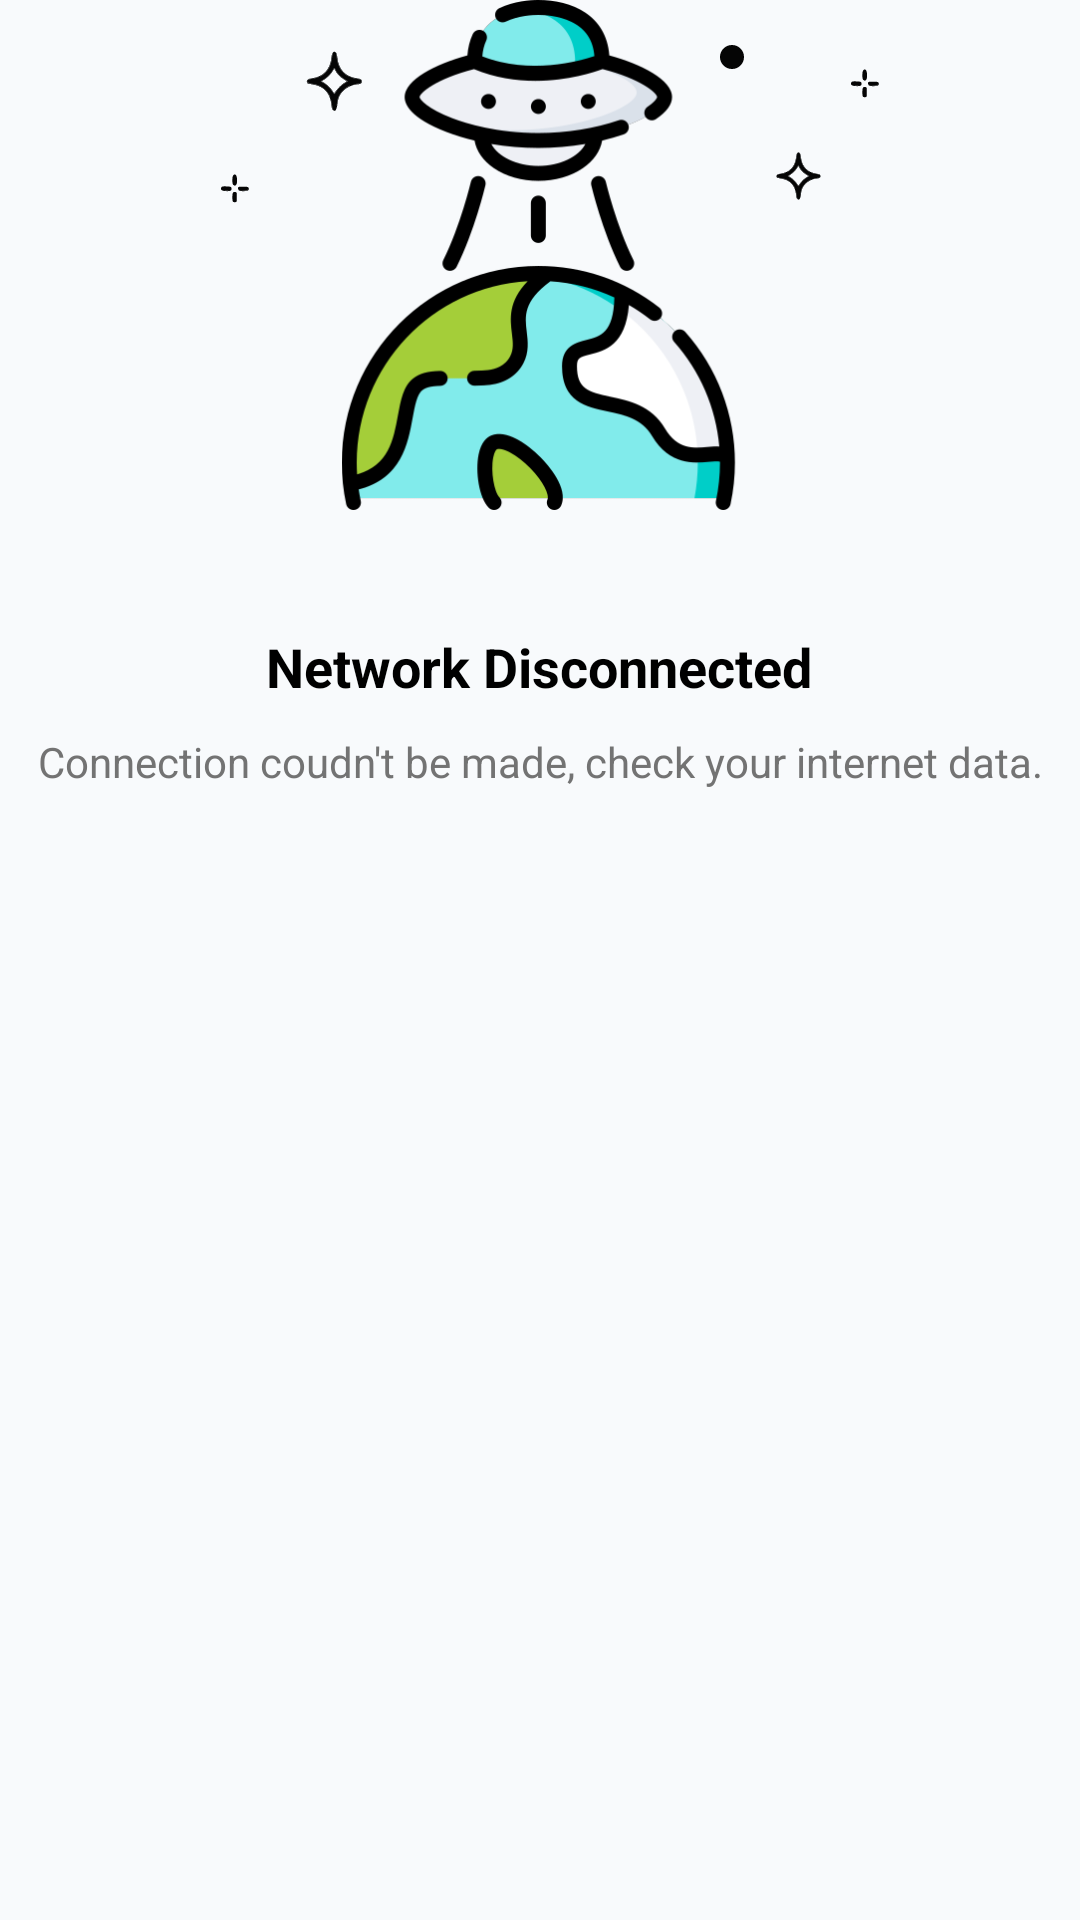

This screen was rendered from an Android layout file. Write that file and the resources it references.
<!-- AndroidManifest.xml: application theme AppTheme.NoActionBar -->
<!-- res/layout/include_empty_list_placeholder.xml -->
<?xml version="1.0" encoding="utf-8"?>
<androidx.constraintlayout.widget.ConstraintLayout xmlns:android="http://schemas.android.com/apk/res/android"
    xmlns:app="http://schemas.android.com/apk/res-auto"
    android:id="@+id/emptyListState"
    android:layout_width="match_parent" android:layout_height="match_parent">

    <TextView
        android:id="@+id/textView16"
        android:layout_width="wrap_content"
        android:layout_height="wrap_content"
        android:layout_marginTop="40dp"
        android:text="@string/emptylist_title"
        android:gravity="center"
        android:textColor="@color/colorBlackWhite"
        android:textSize="18sp"
        android:textStyle="bold"
        app:layout_constraintEnd_toEndOf="parent"
        app:layout_constraintHorizontal_bias="0.498"
        app:layout_constraintStart_toStartOf="parent"
        app:layout_constraintTop_toBottomOf="@+id/imageView10" />

    <TextView
        android:id="@+id/textView17"
        android:layout_width="wrap_content"
        android:layout_height="wrap_content"
        android:layout_marginStart="20dp"
        android:layout_marginTop="10dp"
        android:layout_marginEnd="20dp"
        android:gravity="center"
        android:text="@string/emptylist_description"
        android:textColor="@color/colorTextAbout"
        app:layout_constraintEnd_toEndOf="parent"
        app:layout_constraintStart_toStartOf="parent"
        app:layout_constraintTop_toBottomOf="@+id/textView16" />


    <ImageView
        android:id="@+id/imageView10"
        android:layout_width="170dp"
        android:layout_height="170dp"
        app:layout_constraintEnd_toEndOf="parent"
        app:layout_constraintStart_toStartOf="parent"
        app:layout_constraintTop_toTopOf="parent"
        app:srcCompat="@drawable/ic_ufo" />


    <ImageView
        android:id="@+id/imageView6"
        android:layout_width="30dp"
        android:layout_height="30dp"
        android:layout_marginTop="10dp"
        app:layout_constraintStart_toStartOf="@+id/imageView10"
        app:layout_constraintTop_toTopOf="@+id/imageView10"
        app:srcCompat="@drawable/ic_star" />

    <ImageView
        android:id="@+id/imageView12"
        android:layout_width="24dp"
        android:layout_height="24dp"
        android:layout_marginTop="5dp"
        app:layout_constraintEnd_toEndOf="@+id/imageView10"
        app:layout_constraintStart_toEndOf="@+id/imageView10"
        app:layout_constraintTop_toBottomOf="@+id/imageView6"
        app:srcCompat="@drawable/ic_star" />

    <ImageView
        android:id="@+id/imageView13"
        android:layout_width="wrap_content"
        android:layout_height="wrap_content"
        android:layout_marginTop="15dp"
        android:layout_marginEnd="5dp"
        app:layout_constraintEnd_toStartOf="@+id/imageView12"
        app:layout_constraintTop_toTopOf="@+id/imageView10"
        app:srcCompat="@drawable/shape_circle_emptylist" />

    <ImageView
        android:id="@+id/imageView14"
        android:layout_width="20dp"
        android:layout_height="20dp"
        android:layout_marginTop="5dp"
        android:layout_marginStart="15dp"
        app:layout_constraintStart_toEndOf="@+id/imageView10"
        app:layout_constraintTop_toTopOf="@+id/imageView6"
        app:srcCompat="@drawable/ic_spark" />

    <ImageView
        android:id="@+id/imageView15"
        android:layout_width="20dp"
        android:layout_height="20dp"
        android:layout_marginTop="10dp"
        android:layout_marginEnd="5dp"
        app:layout_constraintEnd_toStartOf="@+id/imageView10"
        app:layout_constraintTop_toBottomOf="@+id/imageView6"
        app:srcCompat="@drawable/ic_spark" />


</androidx.constraintlayout.widget.ConstraintLayout>
<!-- resources referenced by this layout -->
<resources>
  <color name="colorBlackWhite">#000000</color>
  <color name="colorTextAbout">#737373</color>
  <!-- drawable ic_spark (drawable) -->
  <vector android:height="80dp" android:viewportHeight="860"
      android:viewportWidth="860" android:width="80dp" xmlns:android="http://schemas.android.com/apk/res/android">
      <path android:fillColor="@color/colorTextSpark"
          android:pathData="M326,735c-9,-24 -7,-108 3,-123 4,-8 19,-12 32,-10 23,3 24,7 24,73 0,68 -1,70 -26,73 -17,2 -29,-3 -33,-13z" android:strokeColor="#00000000"/>
      <path android:fillColor="@color/colorTextSpark"
          android:pathData="M166,574c-12,-12 -13,-20 -5,-35 9,-17 19,-20 77,-17 62,3 67,5 70,27 2,13 -2,28 -10,32 -23,15 -115,10 -132,-7z" android:strokeColor="#00000000"/>
      <path android:fillColor="@color/colorTextSpark"
          android:pathData="M410,575c-6,-8 -10,-22 -8,-32 3,-15 14,-18 72,-18 53,0 71,4 79,17 8,12 7,21 -2,32 -18,21 -123,22 -141,1z" android:strokeColor="#00000000"/>
      <path android:fillColor="@color/colorTextSpark"
          android:pathData="M332,498c-18,-18 -15,-123 4,-139 29,-24 49,1 52,65 4,74 -22,108 -56,74z" android:strokeColor="#00000000"/>
      <path android:fillColor="#616262"
          android:pathData="M323,675c0,-33 2,-45 4,-27 2,18 2,45 0,60 -2,15 -4,0 -4,-33z" android:strokeColor="#00000000"/>
      <path android:fillColor="#616262"
          android:pathData="M208,583c18,-2 45,-2 60,0 15,2 0,4 -33,4 -33,0 -45,-2 -27,-4z" android:strokeColor="#00000000"/>
      <path android:fillColor="#616262"
          android:pathData="M479,581c52,-5 66,-10 72,-26 5,-14 8,-15 8,-4 2,29 -22,39 -83,37l-61,-1 64,-6z" android:strokeColor="#00000000"/>
      <path android:fillColor="#616262"
          android:pathData="M323,430c0,-36 2,-50 4,-32 2,17 2,47 0,65 -2,17 -4,3 -4,-33z" android:strokeColor="#00000000"/>
  </vector>
  <!-- drawable ic_star: vector/xml drawable (drawable, 3537 chars, omitted) -->
  <!-- drawable ic_ufo: png bitmap (drawable, 34559 bytes) -->
  <!-- drawable shape_circle_emptylist (drawable) -->
  <?xml version="1.0" encoding="utf-8"?>
  <shape android:shape="oval"
      xmlns:android="http://schemas.android.com/apk/res/android">
  
      <solid
          android:color="@color/colorTextSpark"/>
  
      <size
          android:width="8dp"
          android:height="8dp"/>
  </shape>
  <string name="emptylist_description">Connection coudn\'t be made, check your internet data.</string>
  <string name="emptylist_title">Network Disconnected</string>
  <style name="AppTheme.NoActionBar" parent="AppTheme">
          <item name="windowActionBar">false</item>
          <item name="windowNoTitle">true</item>
          <item name="android:navigationBarColor">@color/alpineNavy</item>
          <item name="android:statusBarColor">@color/alpineNavy</item>
          <item name="android:windowLightStatusBar">false</item>
      </style>
  <color name="colorTextSpark">#050505</color>
  <style name="AppTheme" parent="Theme.MaterialComponents.Light.DarkActionBar">
          <item name="colorPrimary">@color/alpineNavy</item>
          <item name="colorPrimaryDark">@color/alpineNavyDark</item>
          <item name="colorAccent">@color/alpineAccent</item>
          <item name="colorSecondary">@color/hubLinkColor</item>
          <item name="android:colorBackground">@color/colorBackground</item>
          <item name="android:statusBarColor">@color/alpineNavy</item>
          <item name="android:windowLightStatusBar">false</item>
      </style>
  <color name="alpineNavy">#0F172A</color>
  <color name="alpineNavyDark">#1E293B</color>
  <color name="alpineAccent">#38BDF8</color>
  <color name="hubLinkColor">#0F766E</color>
  <color name="colorBackground">#F8FAFC</color>
</resources>
